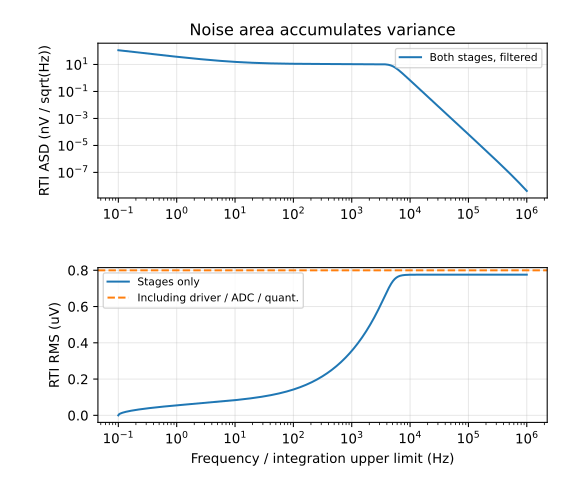

The data file committed next to this chart (first rows):
frequency_Hz, stage1_output_PSD_V2_per_Hz, stage2_output_PSD_V2_per_Hz, cumulative_RTI_RMS_V
0.1, 5.165351417799851e-10, 1.4579503263276744e-12, 0.0
0.1023, 5.048648174699471e-10, 1.4251262262810795e-12, 5.465018799941202e-09
0.1047, 4.934605178502739e-10, 1.3930503506042118e-12, 7.72910709826209e-09
0.1072, 4.823161788961786e-10, 1.3617056435451494e-12, 9.466685988947696e-09
0.1097, 4.714258748121369e-10, 1.3310754381373213e-12, 1.0931775727792633e-08
0.1122, 4.6078381488095395e-10, 1.3011434473371554e-12, 1.2222764814273547e-08
0.1148, 4.5038434038465904e-10, 1.271893755363746e-12, 1.3390111161365206e-08
0.1175, 4.4022192159558645e-10, 1.2433108092359333e-12, 1.4463788290012714e-08
0.1203, 4.3029115483604613e-10, 1.215379410502294e-12, 1.5463325233893972e-08
0.1231, 4.205867596050175e-10, 1.1880847071596452e-12, 1.640228675289898e-08
0.1259, 4.1110357577034137e-10, 1.1614121857557692e-12, 1.729054923760875e-08
0.1289, 4.018365608249153e-10, 1.1353476636721522e-12, 1.813556861122626e-08
0.1319, 3.927807872054345e-10, 1.1098772815826427e-12, 1.894313747691789e-08
0.135, 3.839314396722502e-10, 1.0849874960840094e-12, 1.9717862510083804e-08
0.1381, 3.752838127489568e-10, 1.0606650724944899e-12, 2.0463478926969987e-08
0.1413, 3.668333082203409e-10, 1.036897077816492e-12, 2.1183065235619727e-08
0.1446, 3.585754326873661e-10, 1.0136708738597131e-12, 2.187919439125402e-08
0.148, 3.505057951778917e-10, 9.90974110521019e-13, 2.255404296290553e-08
0.1514, 3.426201048118541e-10, 9.687947192175009e-13, 2.3209471743794564e-08
0.155, 3.3491416851967137e-10, 9.471209064692354e-13, 2.3847086436882855e-08
0.1586, 3.273838888126559e-10, 9.259411476283165e-13, 2.4468284123405185e-08
0.1623, 3.200252616042514e-10, 9.052441807508399e-13, 2.507428938491724e-08
0.1661, 3.1283437408093373e-10, 8.850190006085732e-13, 2.5666182762487225e-08
0.17, 3.058074026216441e-10, 8.652548528371275e-13, 2.624492345089093e-08
0.1739, 2.9894061076465184e-10, 8.45941228217528e-13, 2.6811367593985245e-08
0.178, 2.922303472207572e-10, 8.270678570881272e-13, 2.7366283180550293e-08
0.1821, 2.8567304393178824e-10, 8.086247038839058e-13, 2.7910362282199332e-08
0.1864, 2.7926521417335136e-10, 7.90601961800246e-13, 2.8444231191027424e-08
0.1907, 2.7300345070082996e-10, 7.729900475783453e-13, 2.896845888145007e-08
0.1952, 2.668844239376459e-10, 7.557795964094961e-13, 2.9483564122887124e-08
0.1997, 2.6090488020481847e-10, 7.389614569555226e-13, 2.999002149726442e-08
0.2044, 2.550616399908813e-10, 7.22526686482727e-13, 3.0488266520667394e-08
0.2091, 2.493515962612354e-10, 7.064665461067553e-13, 3.097870002697345e-08
0.214, 2.4377171280604236e-10, 6.907724961458596e-13, 3.1461691939445795e-08
0.219, 2.3831902262577503e-10, 6.754361915800789e-13, 3.193758453161944e-08
0.2241, 2.3299062635357073e-10, 6.6044947761393e-13, 3.240669525956121e-08
0.2294, 2.2778369071354754e-10, 6.458043853402482e-13, 3.2869319232436674e-08
0.2347, 2.2269544701426094e-10, 6.314931275028649e-13, 3.3325731376305366e-08
0.2402, 2.1772318967650478e-10, 6.175080943558824e-13, 3.3776188336474115e-08
0.2458, 2.1286427479466931e-10, 6.038418496173306e-13, 3.422093015602996e-08
0.2515, 2.0811611873089311e-10, 5.90487126515062e-13, 3.4660181761938914e-08
0.2574, 2.0347619674126189e-10, 5.774368239227813e-13, 3.5094154285025196e-08
0.2634, 1.9894204163332271e-10, 5.646840025841525e-13, 3.552304623599616e-08
0.2695, 1.9451124245420003e-10, 5.522218814229788e-13, 3.594704455626594e-08
0.2758, 1.901814432086165e-10, 5.4004383393749e-13, 3.636632555951131e-08
0.2823, 1.8595034160613588e-10, 5.281433846768239e-13, 3.678105577755073e-08
0.2888, 1.8181568783696293e-10, 5.165142057978254e-13, 3.7191392722184855e-08
0.2956, 1.777752833756488e-10, 5.051501137003331e-13, 3.759748557299999e-08
0.3025, 1.7382697981206588e-10, 4.940450657391643e-13, 3.799947579975961e-08
0.3095, 1.6996867770903046e-10, 4.831931570110511e-13, 3.839749772684659e-08
0.3167, 1.661983254859663e-10, 4.725886172148176e-13, 3.879167904623325e-08
0.3241, 1.6251391832801433e-10, 4.622258075831285e-13, 3.9182141284618716e-08
0.3317, 1.5891349712000953e-10, 4.520992178841798e-13, 3.956900022965679e-08
0.3394, 1.5539514740475813e-10, 4.4220346349173544e-13, 3.9952366319585707e-08
0.3474, 1.519569983650604e-10, 4.3253328252195165e-13, 4.033234500004402e-08
0.3555, 1.4859722182893783e-10, 4.230835330354682e-13, 4.0709037051403755e-08
0.3637, 1.4531403129753725e-10, 4.1384919030327706e-13, 4.1082538889559874e-08
0.3722, 1.4210568099519291e-10, 4.048253441349165e-13, 4.145294284277526e-08
0.3809, 1.3897046494114263e-10, 3.9600719626756816e-13, 4.1820337406885575e-08
0.3898, 1.3590671604240409e-10, 3.8739005781466964e-13, 4.2184807480910776e-08
... 640 more rows
